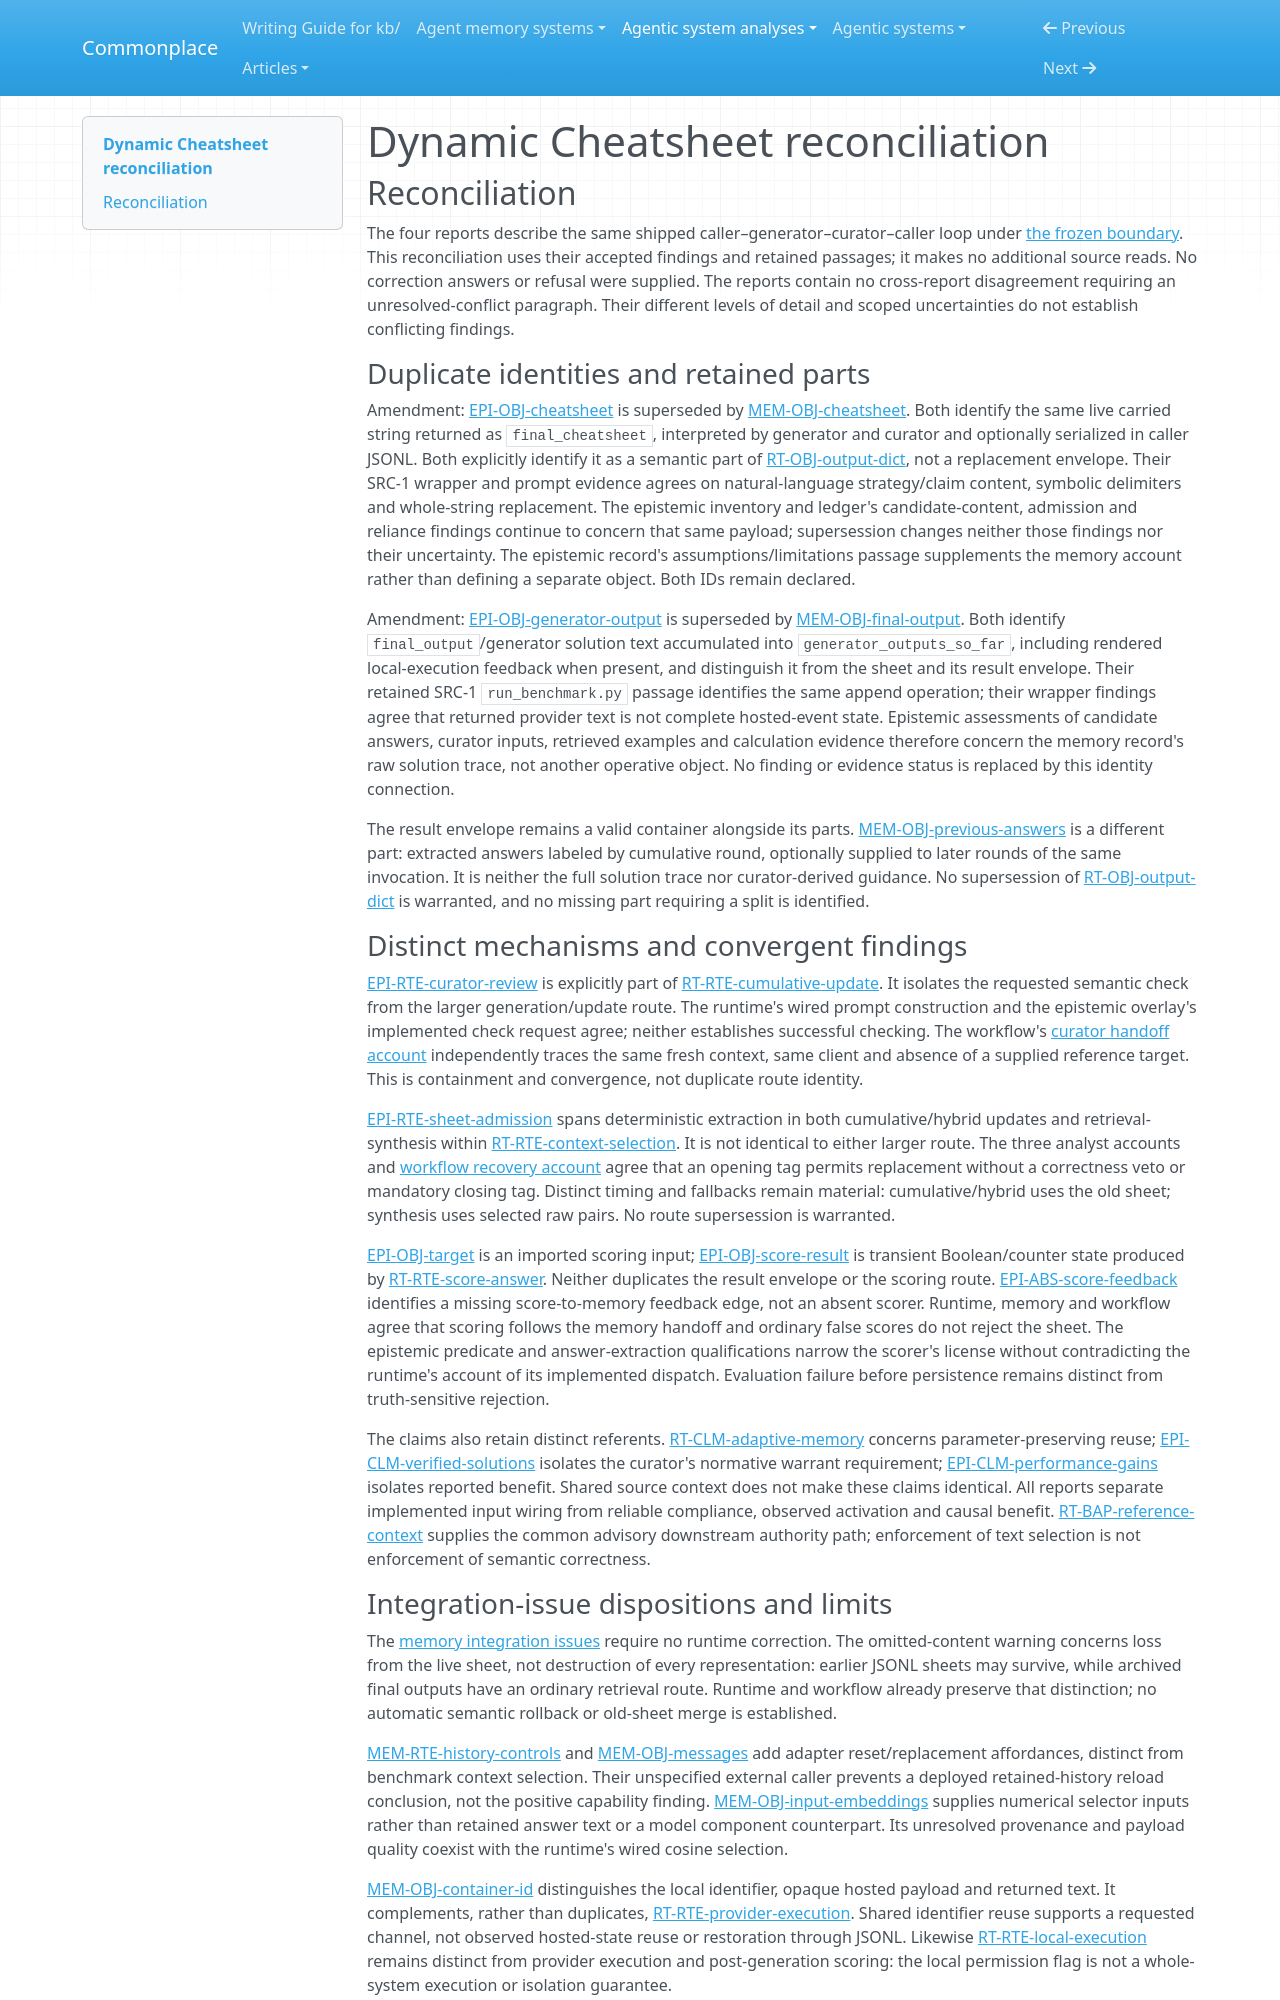

repository: zby/commonplace · page: agentic-system-analyses/retained/suzgunmirac--dynamic-cheatsheet/reconciliation/index.html · generator: mkdocs

---
type: agentic-system-analyses/types/agentic-system-reconciliation-report.md
description: "Reconciliation of Dynamic Cheatsheet runtime, memory, epistemic and workflow records at the frozen source revision."
run-id: AAS-2026-10-20-dynamic-cheatsheet-523b6948294d-01
reviewed-boundary: "5cfe3c37e8e52b1d858d0f3df46e7f17c50991b9"
---

# Dynamic Cheatsheet reconciliation

## Reconciliation

The four reports describe the same shipped caller–generator–curator–caller loop under [the frozen boundary](boundary.md#boundary-and-evidence). This reconciliation uses their accepted findings and retained passages; it makes no additional source reads. No correction answers or refusal were supplied. The reports contain no cross-report disagreement requiring an unresolved-conflict paragraph. Their different levels of detail and scoped uncertainties do not establish conflicting findings.

### Duplicate identities and retained parts

Amendment: [EPI-OBJ-cheatsheet](epistemic.md#epi-obj-cheatsheet) is superseded by [MEM-OBJ-cheatsheet](memory.md#mem-obj-cheatsheet). Both identify the same live carried string returned as `final_cheatsheet`, interpreted by generator and curator and optionally serialized in caller JSONL. Both explicitly identify it as a semantic part of [RT-OBJ-output-dict](runtime.md#rt-obj-output-dict), not a replacement envelope. Their SRC-1 wrapper and prompt evidence agrees on natural-language strategy/claim content, symbolic delimiters and whole-string replacement. The epistemic inventory and ledger's candidate-content, admission and reliance findings continue to concern that same payload; supersession changes neither those findings nor their uncertainty. The epistemic record's assumptions/limitations passage supplements the memory account rather than defining a separate object. Both IDs remain declared.

Amendment: [EPI-OBJ-generator-output](epistemic.md#epi-obj-generator-output) is superseded by [MEM-OBJ-final-output](memory.md#mem-obj-final-output). Both identify `final_output`/generator solution text accumulated into `generator_outputs_so_far`, including rendered local-execution feedback when present, and distinguish it from the sheet and its result envelope. Their retained SRC-1 `run_benchmark.py` passage identifies the same append operation; their wrapper findings agree that returned provider text is not complete hosted-event state. Epistemic assessments of candidate answers, curator inputs, retrieved examples and calculation evidence therefore concern the memory record's raw solution trace, not another operative object. No finding or evidence status is replaced by this identity connection.

The result envelope remains a valid container alongside its parts. [MEM-OBJ-previous-answers](memory.md#mem-obj-previous-answers) is a different part: extracted answers labeled by cumulative round, optionally supplied to later rounds of the same invocation. It is neither the full solution trace nor curator-derived guidance. No supersession of [RT-OBJ-output-dict](runtime.md#rt-obj-output-dict) is warranted, and no missing part requiring a split is identified.

### Distinct mechanisms and convergent findings

[EPI-RTE-curator-review](epistemic.md#epi-rte-curator-review) is explicitly part of [RT-RTE-cumulative-update](runtime.md#rt-rte-cumulative-update). It isolates the requested semantic check from the larger generation/update route. The runtime's wired prompt construction and the epistemic overlay's implemented check request agree; neither establishes successful checking. The workflow's [curator handoff account](workflow.md#curator-handoff-and-verification) independently traces the same fresh context, same client and absence of a supplied reference target. This is containment and convergence, not duplicate route identity.

[EPI-RTE-sheet-admission](epistemic.md#epi-rte-sheet-admission) spans deterministic extraction in both cumulative/hybrid updates and retrieval-synthesis within [RT-RTE-context-selection](runtime.md#rt-rte-context-selection). It is not identical to either larger route. The three analyst accounts and [workflow recovery account](workflow.md#rejection-and-recovery-path) agree that an opening tag permits replacement without a correctness veto or mandatory closing tag. Distinct timing and fallbacks remain material: cumulative/hybrid uses the old sheet; synthesis uses selected raw pairs. No route supersession is warranted.

[EPI-OBJ-target](epistemic.md#epi-obj-target) is an imported scoring input; [EPI-OBJ-score-result](epistemic.md#epi-obj-score-result) is transient Boolean/counter state produced by [RT-RTE-score-answer](runtime.md#rt-rte-score-answer). Neither duplicates the result envelope or the scoring route. [EPI-ABS-score-feedback](epistemic.md#epi-abs-score-feedback) identifies a missing score-to-memory feedback edge, not an absent scorer. Runtime, memory and workflow agree that scoring follows the memory handoff and ordinary false scores do not reject the sheet. The epistemic predicate and answer-extraction qualifications narrow the scorer's license without contradicting the runtime's account of its implemented dispatch. Evaluation failure before persistence remains distinct from truth-sensitive rejection.

The claims also retain distinct referents. [RT-CLM-adaptive-memory](runtime.md#rt-clm-adaptive-memory) concerns parameter-preserving reuse; [EPI-CLM-verified-solutions](epistemic.md#epi-clm-verified-solutions) isolates the curator's normative warrant requirement; [EPI-CLM-performance-gains](epistemic.md#epi-clm-performance-gains) isolates reported benefit. Shared source context does not make these claims identical. All reports separate implemented input wiring from reliable compliance, observed activation and causal benefit. [RT-BAP-reference-context](runtime.md#rt-bap-reference-context) supplies the common advisory downstream authority path; enforcement of text selection is not enforcement of semantic correctness.
